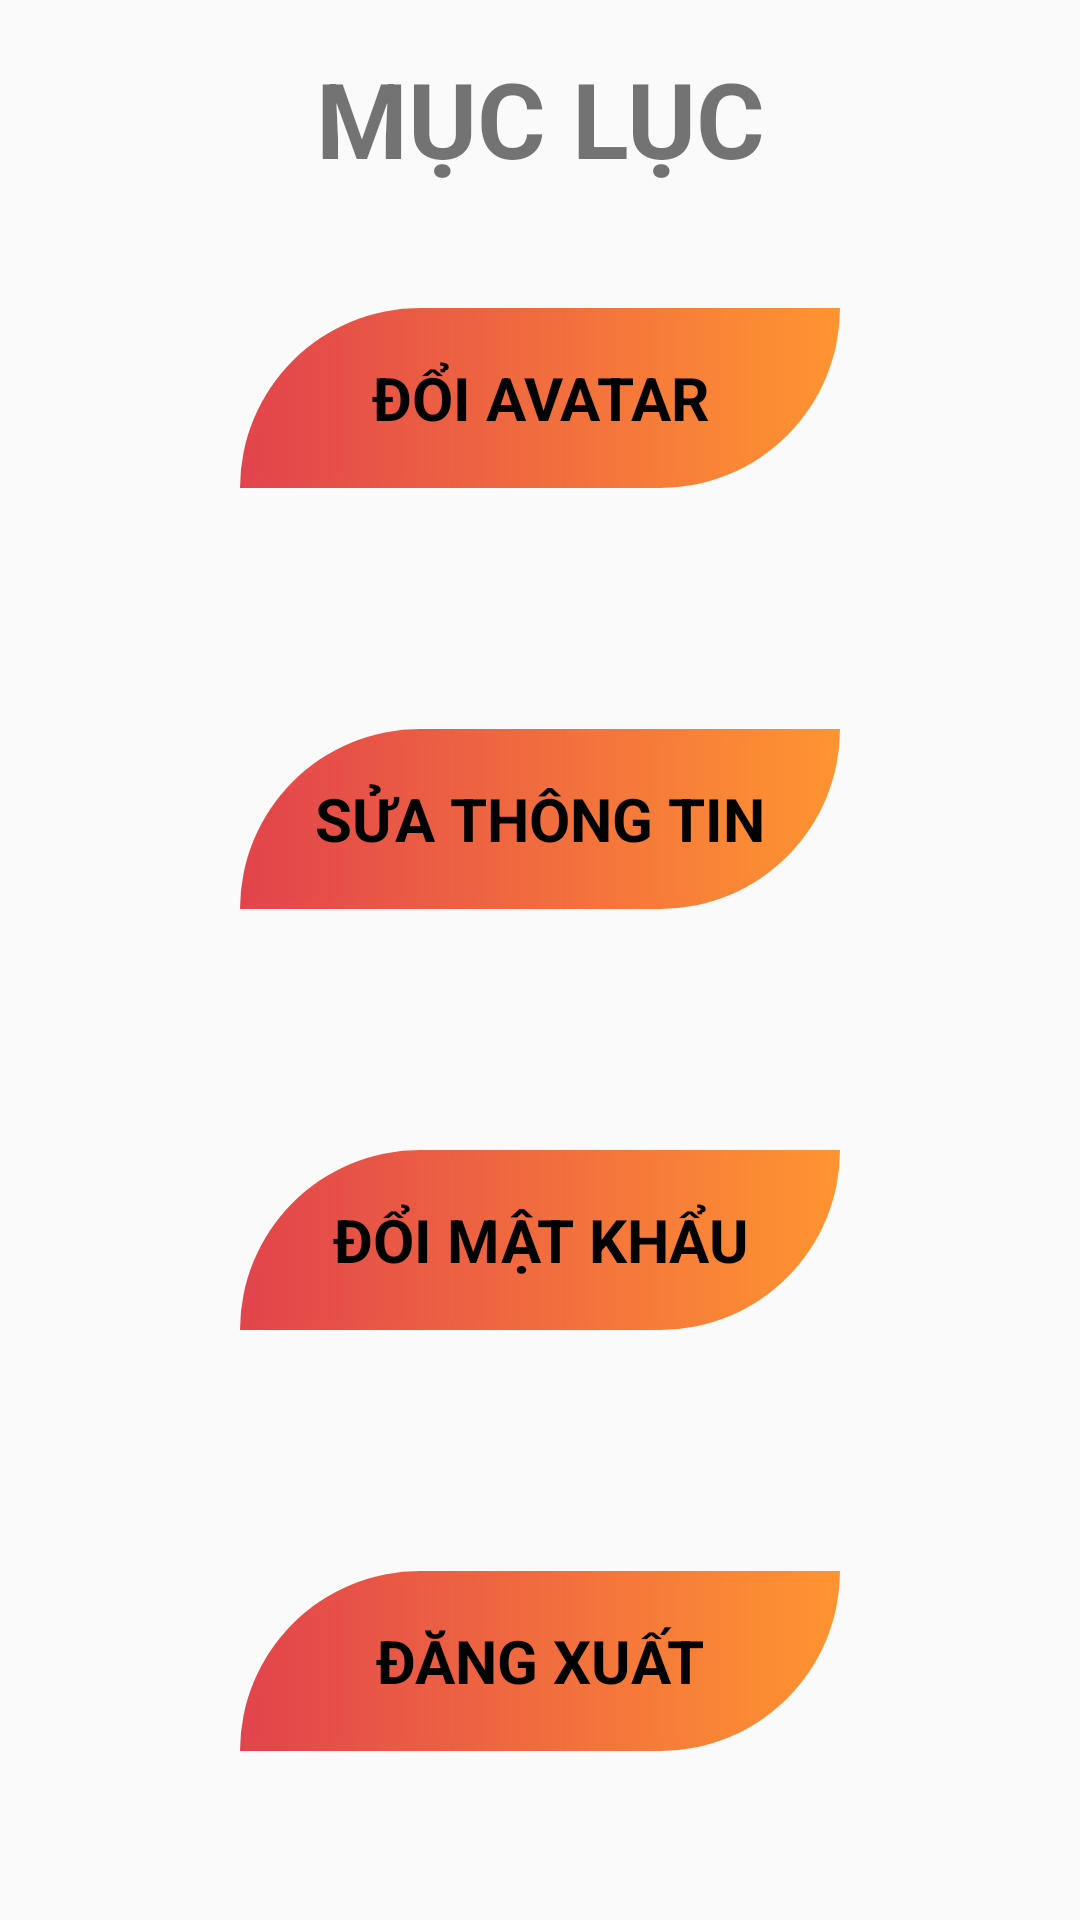

The Android layout XML behind this screen, and the referenced resources:
<!-- AndroidManifest.xml: application theme AppTheme -->
<!-- res/layout/fragment_option.xml -->
<?xml version="1.0" encoding="utf-8"?>
<LinearLayout xmlns:android="http://schemas.android.com/apk/res/android"
    xmlns:app="http://schemas.android.com/apk/res-auto"
    xmlns:tools="http://schemas.android.com/tools"
    android:layout_width="match_parent"
    android:layout_height="match_parent"
    tools:context=".fragment.OptionFragment"
    android:gravity="center_horizontal"
    android:padding="16dp"
    android:orientation="vertical"
    android:layout_marginTop="40dp"
    android:layout_marginBottom="40dp">
    <TextView
        android:layout_width="match_parent"
        android:layout_height="wrap_content"
        android:text="MỤC LỤC"
        android:textSize="35dp"
        android:gravity="center"
        android:textStyle="bold"/>
    <LinearLayout
        android:layout_width="match_parent"
        android:layout_height="1dp"
        android:layout_weight="1"
        android:orientation="horizontal">
        <RelativeLayout
            android:layout_width="1dp"
            android:layout_height="match_parent"
            android:layout_weight="1">
            <RelativeLayout
                android:id="@+id/doi_avatar"
                android:layout_width="200dp"
                android:layout_height="60dp"
                android:layout_centerInParent="true"
                android:background="@drawable/background_options">
                <RelativeLayout
                    android:layout_width="match_parent"
                    android:layout_height="match_parent"
                    android:layout_margin="3dp">
                    <ImageView
                        android:layout_width="match_parent"
                        android:layout_height="match_parent"
                        android:src="@drawable/background_options"
                        app:tint="@color/white" />

                    <TextView
                        android:layout_width="match_parent"
                        android:layout_height="match_parent"
                        android:gravity="center"
                        android:text="Đổi avatar"
                        android:textAllCaps="true"
                        android:textColor="#000"
                        android:textSize="20sp"
                        android:textStyle="bold" />
                </RelativeLayout>
            </RelativeLayout>

        </RelativeLayout>
    </LinearLayout>
    <LinearLayout
        android:layout_width="match_parent"
        android:layout_height="1dp"
        android:layout_weight="1"
        android:orientation="horizontal">
        <RelativeLayout
            android:layout_width="1dp"
            android:layout_height="match_parent"
            android:layout_weight="1">
            <RelativeLayout
                android:id="@+id/sua_thong_tin"
                android:layout_width="200dp"
                android:layout_height="60dp"
                android:layout_centerInParent="true"
                android:background="@drawable/background_options">
                <RelativeLayout
                    android:layout_width="match_parent"
                    android:layout_height="match_parent"
                    android:layout_margin="3dp">
                    <ImageView
                        android:layout_width="match_parent"
                        android:layout_height="match_parent"
                        android:src="@drawable/background_options"
                        app:tint="@color/white" />

                    <TextView
                        android:layout_width="match_parent"
                        android:layout_height="match_parent"
                        android:gravity="center"
                        android:text="Sửa thông tin"
                        android:textAllCaps="true"
                        android:textColor="#000"
                        android:textSize="20sp"
                        android:textStyle="bold" />
                </RelativeLayout>
            </RelativeLayout>

        </RelativeLayout>
    </LinearLayout>
    <LinearLayout
        android:layout_width="match_parent"
        android:layout_height="1dp"
        android:layout_weight="1"
        android:orientation="horizontal">
        <RelativeLayout
            android:layout_width="1dp"
            android:layout_height="match_parent"
            android:layout_weight="1">

            <RelativeLayout
                android:id="@+id/doi_mat_khau"
                android:layout_width="200dp"
                android:layout_height="60dp"
                android:layout_centerInParent="true"
                android:background="@drawable/background_options">

                <RelativeLayout
                    android:layout_width="match_parent"
                    android:layout_height="match_parent"
                    android:layout_margin="3dp">

                    <ImageView
                        android:layout_width="match_parent"
                        android:layout_height="match_parent"
                        android:src="@drawable/background_options"
                        app:tint="@color/white" />

                    <TextView

                        android:layout_width="match_parent"
                        android:layout_height="match_parent"
                        android:gravity="center"
                        android:text="Đổi mật khẩu"
                        android:textAllCaps="true"
                        android:textColor="#000"
                        android:textSize="20sp"
                        android:textStyle="bold" />
                </RelativeLayout>
            </RelativeLayout>

        </RelativeLayout>
    </LinearLayout>
    <LinearLayout
        android:layout_width="match_parent"
        android:layout_height="1dp"
        android:layout_weight="1"
        android:orientation="horizontal">
        <RelativeLayout
            android:layout_width="1dp"
            android:layout_height="match_parent"
            android:layout_weight="1">
            <RelativeLayout
                android:id="@+id/dang_xuat"
                android:layout_width="200dp"
                android:layout_height="60dp"
                android:layout_centerInParent="true"
                android:background="@drawable/background_options">
                <RelativeLayout
                    android:layout_width="match_parent"
                    android:layout_height="match_parent"
                    android:layout_margin="3dp">
                    <ImageView
                        android:layout_width="match_parent"
                        android:layout_height="match_parent"
                        android:src="@drawable/background_options"
                        app:tint="@color/white" />

                    <TextView
                        android:layout_width="match_parent"
                        android:layout_height="match_parent"
                        android:gravity="center"
                        android:text="Đăng xuất"
                        android:textAllCaps="true"
                        android:textColor="#000"
                        android:textSize="20sp"
                        android:textStyle="bold" />
                </RelativeLayout>
            </RelativeLayout>

        </RelativeLayout>
    </LinearLayout>





</LinearLayout>
<!-- resources referenced by this layout -->
<resources>
  <color name="white">#FFFFFFFF</color>
  <!-- drawable background_options (drawable) -->
  <?xml version="1.0" encoding="utf-8"?>
  <shape xmlns:android="http://schemas.android.com/apk/res/android">
  <gradient android:startColor="#E2444C"
      android:endColor="#FF9431"
      android:angle="360" />
      <corners android:topLeftRadius="60dp"
          android:bottomRightRadius="60dp"/>
  </shape>
  <style name="AppTheme" parent="Theme.AppCompat.Light.DarkActionBar">
          <item name="colorPrimary">@color/colorAccent</item>
          <item name="colorPrimaryDark">@color/colorPrimaryDark</item>
          <item name="colorAccent">@color/colorAccent</item>
      </style>
  <color name="colorAccent">#11CFC5</color>
  <color name="colorPrimaryDark">#000</color>
</resources>
